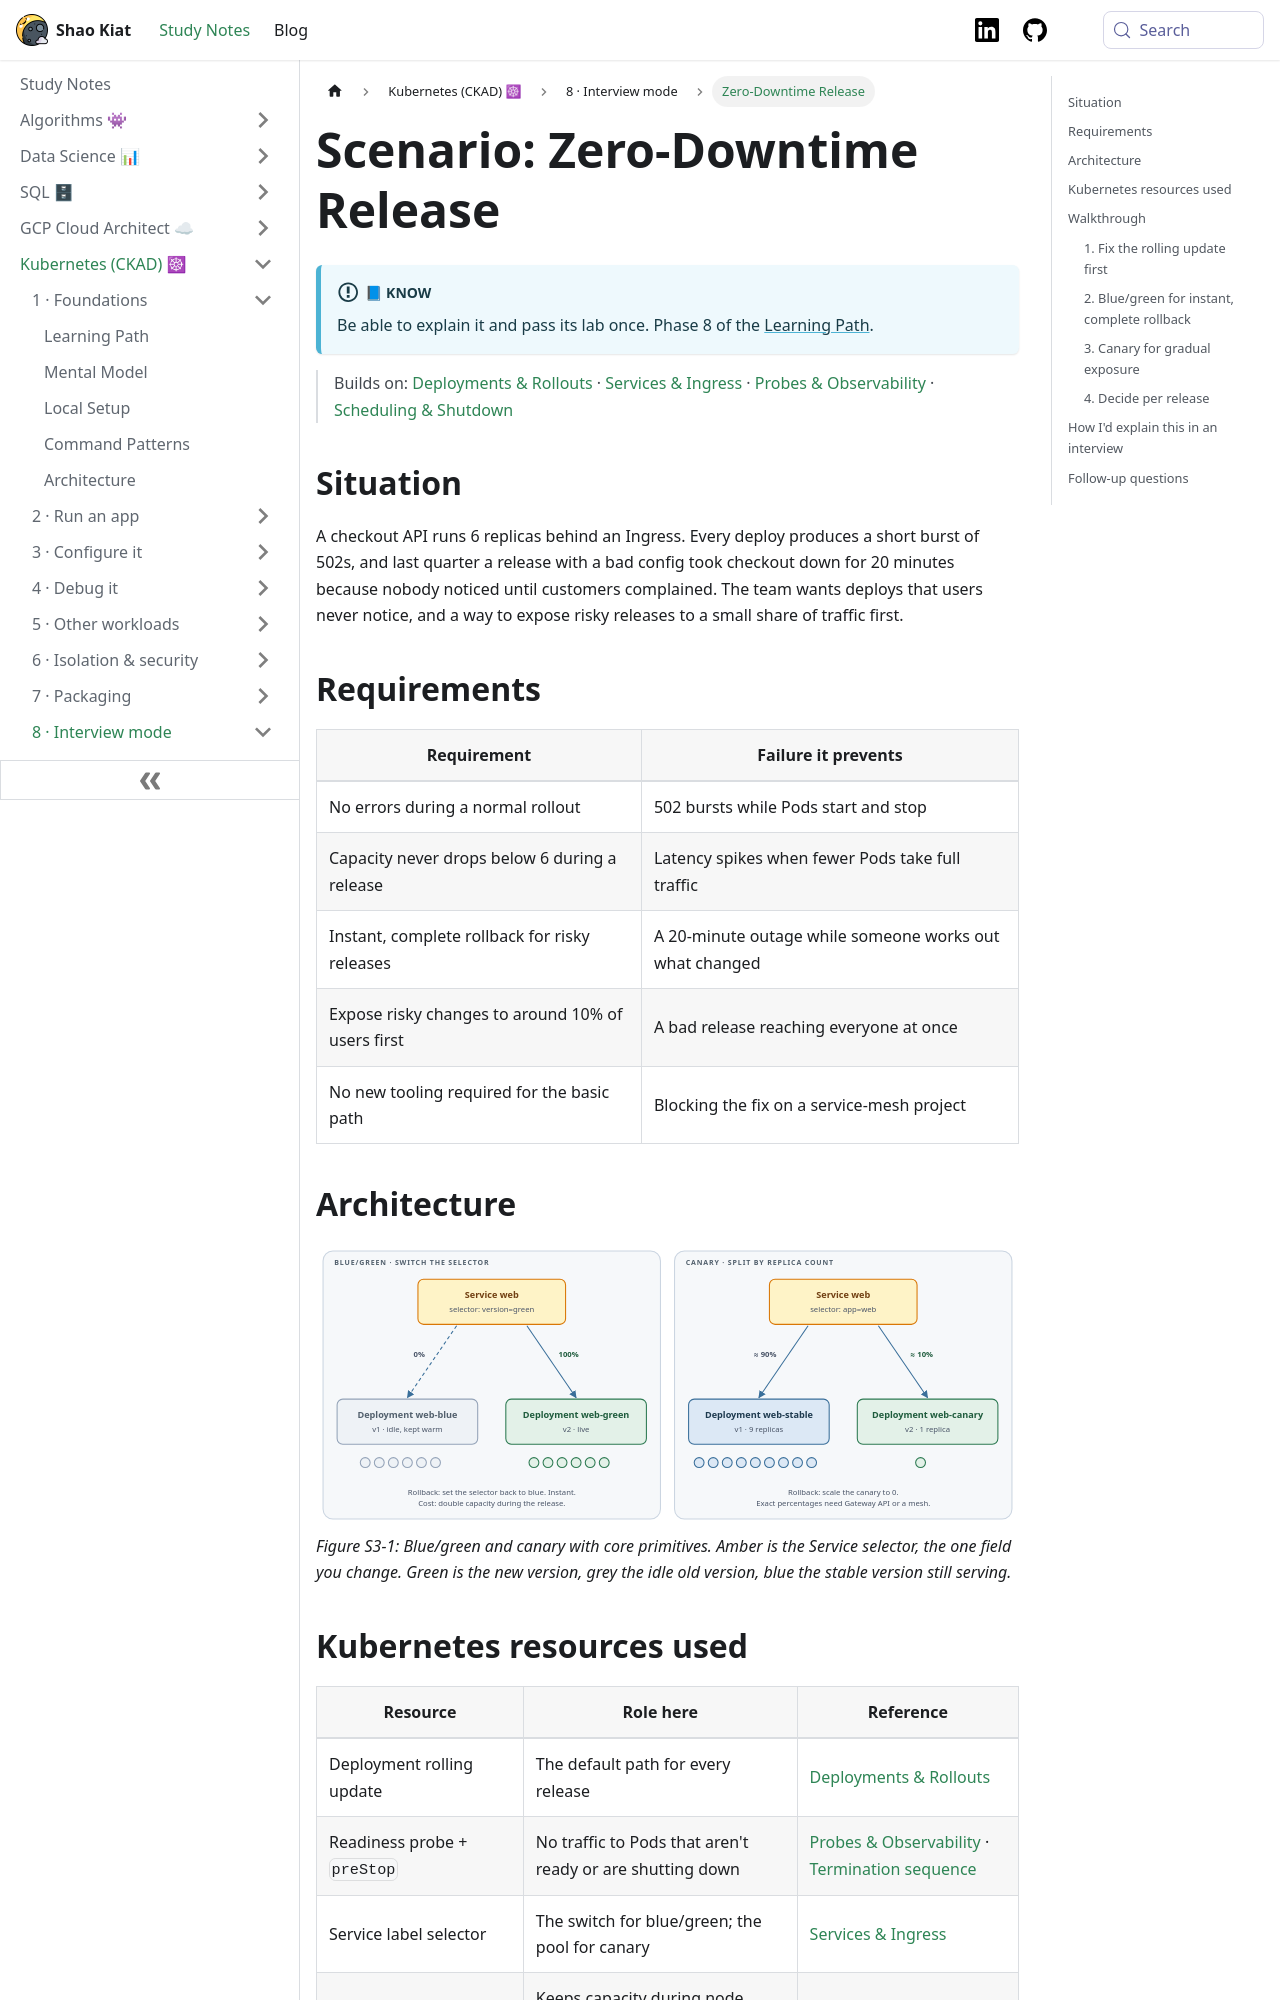

repository: shaokiat/shaokiat-blog · page: docs/kubernetes-ckad/scenarios/zero-downtime-release/index.html · generator: docusaurus

---
title: Zero-Downtime Release
sidebar_label: Zero-Downtime Release
sidebar_position: 6
---

import ThemedImage from '@theme/ThemedImage';
import useBaseUrl from '@docusaurus/useBaseUrl';

# Scenario: Zero-Downtime Release

:::info[📘 Know]
Be able to explain it and pass its lab once. Phase 8 of the [Learning Path](../start-here/learning-path.md).
:::

> Builds on: [Deployments & Rollouts](../reference/deployments-and-rollouts.md) · [Services & Ingress](../reference/services-and-ingress.md) · [Probes & Observability](../reference/probes-and-observability.md) · [Scheduling & Shutdown](../reference/scheduling.md)

## Situation

A checkout API runs 6 replicas behind an Ingress. Every deploy produces a short burst of 502s, and last quarter a release with a bad config took checkout down for 20 minutes because nobody noticed until customers complained. The team wants deploys that users never notice, and a way to expose risky releases to a small share of traffic first.

## Requirements

| Requirement | Failure it prevents |
|---|---|
| No errors during a normal rollout | 502 bursts while Pods start and stop |
| Capacity never drops below 6 during a release | Latency spikes when fewer Pods take full traffic |
| Instant, complete rollback for risky releases | A 20-minute outage while someone works out what changed |
| Expose risky changes to around 10% of users first | A bad release reaching everyone at once |
| No new tooling required for the basic path | Blocking the fix on a service-mesh project |

## Architecture

<ThemedImage
  alt="Left: blue/green, where Service web selects version=green so all traffic goes to web-green while web-blue stays idle for rollback. Right: canary, where Service web selects app=web so traffic splits by replica count between web-stable with 9 replicas and web-canary with 1"
  sources={{
    light: useBaseUrl('/img/kubernetes-ckad/fig-zero-downtime-release-1-light.svg'),
    dark: useBaseUrl('/img/kubernetes-ckad/fig-zero-downtime-release-1-dark.svg'),
  }}
/>

*Figure S3-1: Blue/green and canary with core primitives. Amber is the Service selector, the one field you change. Green is the new version, grey the idle old version, blue the stable version still serving.*
